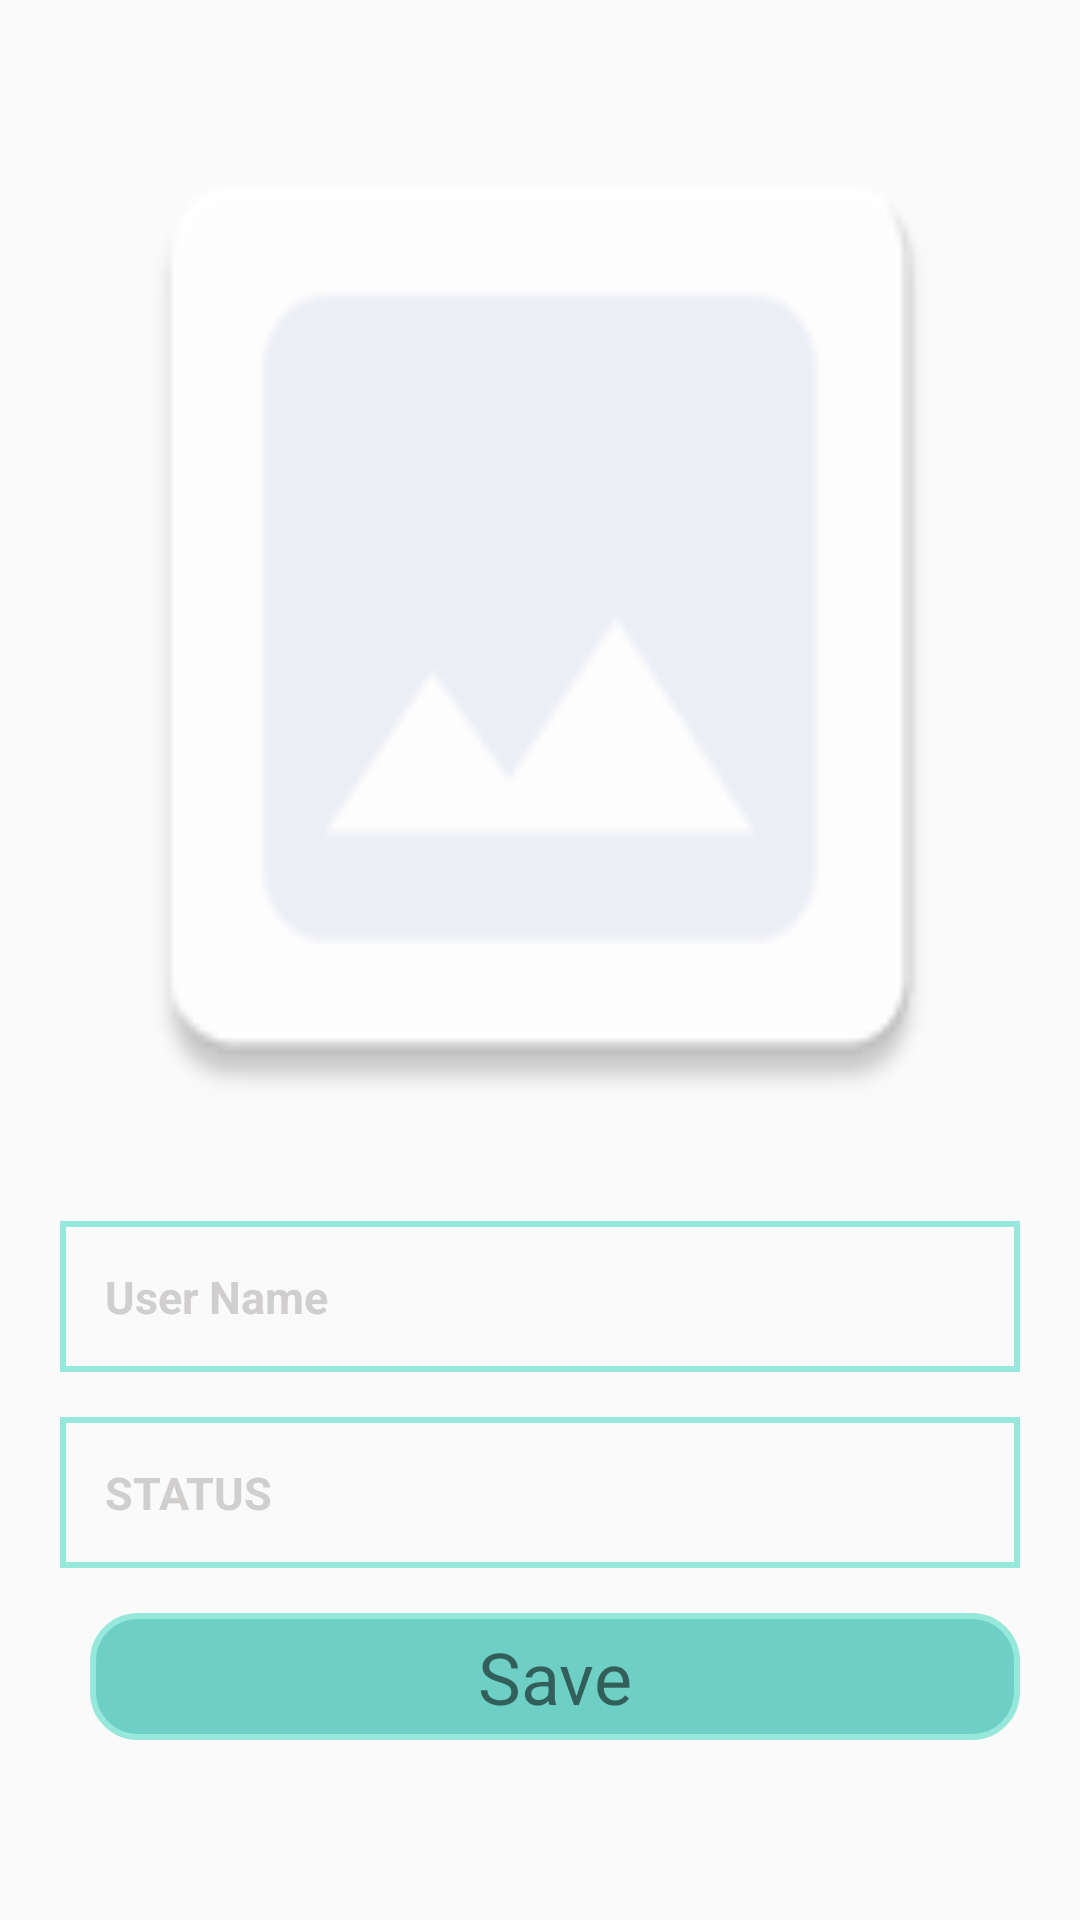

Layout XML and referenced resources for this Android screen:
<!-- AndroidManifest.xml: application theme AppTheme -->
<!-- res/layout/activity_user_profile.xml -->
<?xml version="1.0" encoding="utf-8"?>
<LinearLayout
    xmlns:android="http://schemas.android.com/apk/res/android"
    xmlns:tools="http://schemas.android.com/tools"
    android:orientation="vertical"
    android:layout_width="match_parent"
    android:layout_height="match_parent"
    >

    <LinearLayout
        android:gravity="center"
        android:layout_gravity="center_vertical"
        android:layout_width="match_parent"
        android:layout_height="0dp"
        android:paddingLeft="25dp"
        android:paddingRight="25dp"
        android:paddingTop="25dp"
        android:layout_weight="1"
        >

        <ImageView
            android:id="@+id/profile_picture_user"
            android:layout_width="match_parent"
            android:layout_height="match_parent"
            android:background="@mipmap/upload_image"
            android:contentDescription="@string/insertImage"

            android:scaleType="centerCrop" />

    </LinearLayout>

    <LinearLayout
        android:padding="5dp"
        android:layout_width="match_parent"
        android:layout_height="wrap_content"
        android:orientation="vertical">

        <EditText
            android:id="@+id/username_text_profile"
            android:textAppearance="@style/textstyle"
            android:layout_width="match_parent"
            android:layout_height="wrap_content"
            android:layout_marginLeft="15dp"
            android:layout_marginRight="15dp"
            android:layout_marginTop="15dp"
            android:layout_weight="1"
            android:background="@drawable/fill_shape"
            android:ems="10"
            android:hint="User Name"
            android:paddingBottom="15dp"
            android:paddingLeft="15dp"
            android:paddingRight="15dp"
            android:paddingTop="15dp"
            android:textColorHint="@color/colorHint" />

        <EditText
            android:id="@+id/status_text_userprofile"
             android:textAppearance="@style/textstyle"
            android:layout_width="match_parent"
            android:layout_height="wrap_content"
            android:layout_marginLeft="15dp"
            android:layout_marginRight="15dp"
            android:layout_marginTop="15dp"
            android:layout_weight="1"
            android:background="@drawable/fill_shape"
            android:ems="10"
            android:hint="STATUS"
            android:paddingBottom="15dp"
            android:paddingLeft="15dp"
            android:paddingRight="15dp"
            android:paddingTop="15dp"
            android:textColorHint="@color/colorHint" />

    </LinearLayout>

    <LinearLayout

        android:layout_width="match_parent"
        android:layout_height="wrap_content"
        android:layout_marginBottom="55dp"
        android:layout_marginLeft="15dp"
        android:layout_marginRight="15dp"
        android:layout_marginTop="5dp"
        android:orientation="horizontal"
        android:padding="5dp"
        android:paddingBottom="5dp"
        android:paddingLeft="15dp"
        android:paddingRight="15dp"
        android:paddingTop="5dp">

        <TextView
            android:id="@+id/save_userprofile_button"
            android:layout_width="0dp"
            android:layout_height="wrap_content"
            android:layout_marginLeft="10dp"
            android:layout_weight="1"
            android:background="@drawable/solid_button_fill"
            android:padding="5dp"
            android:text="@string/save"
            android:textAlignment="center"
            android:textSize="24sp" />


    </LinearLayout>


</LinearLayout>
<!-- resources referenced by this layout -->
<resources>
  <color name="colorHint">#d1cece</color>
  <!-- drawable fill_shape (drawable) -->
  <?xml version="1.0" encoding="utf-8"?>
  <shape android:shape="rectangle" xmlns:android="http://schemas.android.com/apk/res/android">
  
      <stroke android:color="#96e8da" android:width="2dp" />
  
  </shape>
  <!-- drawable solid_button_fill (drawable) -->
  <?xml version="1.0" encoding="utf-8"?>
  <shape android:shape="rectangle" xmlns:android="http://schemas.android.com/apk/res/android">
  
      <stroke android:color="#96e8da" android:width="2dp" />
      <corners android:radius="15dp"/>
      <solid android:color="#6ecfc4" />
  
  </shape>
  <!-- mipmap upload_image: png bitmap (mipmap-hdpi, 968 bytes) -->
  <string name="insertImage">press here to insert image</string>
  <string name="save">Save</string>
  <style name="textstyle">
          <item name="android:textColor">#faf7f7</item>
          <item name="android:textSize">15sp</item>
          <item name="android:textStyle">bold</item>
      </style>
  <style name="AppTheme" parent="Theme.AppCompat.Light.DarkActionBar">
          
          <item name="colorPrimary">@color/colorPrimary</item>
          <item name="colorPrimaryDark">@color/colorPrimaryDark</item>
          <item name="colorAccent">@color/colorAccent</item>
      </style>
  <color name="colorPrimary">#6171c9</color>
  <color name="colorPrimaryDark">#303F9F</color>
  <color name="colorAccent">#ff4081</color>
</resources>
